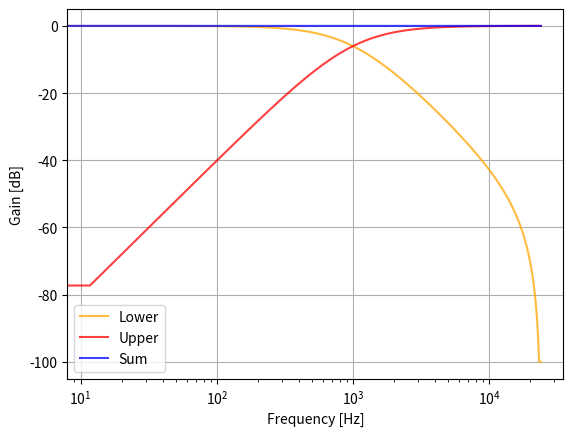

Write Python code to recreate this figure.
import numpy as np
import scipy.signal as signal
import matplotlib.pyplot as plt


def toDecibel(response):
    return 20 * np.log10(np.maximum(np.abs(response), 1e-5))


class LP1:
    def __init__(self, cutoffNormalized) -> None:
        self.b0 = 1
        self.a1 = 1
        self.x1 = 0
        self.y1 = 0
        self.setCutoff(cutoffNormalized)

    def reset(self) -> None:
        self.x1 = 0
        self.y1 = 0

    def setCutoff(self, cutoffNormalized) -> None:
        cut = np.clip(cutoffNormalized, 0.00001, 0.49998)
        k = 1 / np.tan(np.pi * cut)
        a0 = 1 + k
        self.b0 = 1 / a0
        self.a1 = (1 - k) / a0

    def process(self, x0) -> float:
        self.y1 = self.b0 * (x0 + self.x1) - self.a1 * self.y1
        self.x1 = x0
        return self.y1


class HP1:
    def __init__(self, cutoffNormalized) -> None:
        self.b0 = 1
        self.a1 = 1
        self.x1 = 0
        self.y1 = 0
        self.setCutoff(cutoffNormalized)

    def reset(self) -> None:
        self.x1 = 0
        self.y1 = 0

    def setCutoff(self, cutoffNormalized) -> None:
        cut = np.clip(cutoffNormalized, 0.00001, 0.49998)
        k = 1 / np.tan(np.pi * cut)
        a0 = 1 + k
        self.b0 = k / a0
        self.a1 = (1 - k) / a0

    def process(self, x0) -> float:
        self.y1 = self.b0 * (x0 - self.x1) - self.a1 * self.y1
        self.x1 = x0
        return self.y1


class EmaLP:
    def __init__(self, cutoffNormalized) -> None:
        y = 1 - np.cos(2 * np.pi * cutoffNormalized)
        self.k = np.sqrt((y + 2) * y) - y
        self.v = 0

    def process(self, x0) -> float:
        self.v += self.k * (x0 - self.v)
        return self.v


class EmaHP:
    def __init__(self, cutoffNormalized) -> None:
        y = 1 - np.cos(2 * np.pi * cutoffNormalized)
        self.k = np.sqrt((y + 2) * y) - y
        self.v = 0

    def process(self, x0) -> float:
        self.v += self.k * (x0 - self.v)
        return x0 - self.v


sampleRate: int = 48000
cutoff: float = 1000 / sampleRate

impulse = np.zeros(sampleRate)
impulse[0] = 1

lower = np.zeros_like(impulse)
upper = np.zeros_like(impulse)

lowpass = [LP1(cutoff), LP1(cutoff)]
highpass = [HP1(cutoff), HP1(cutoff)]

for i in range(len(impulse)):
    x = impulse[i]
    lower[i] = lowpass[1].process(lowpass[0].process(x))
    upper[i] = highpass[1].process(highpass[0].process(x))

freq, respLower = signal.freqz(lower, worN=2048, fs=sampleRate)
freq, respUpper = signal.freqz(upper, worN=2048, fs=sampleRate)
freq, respSum = signal.freqz(lower - upper, worN=2048, fs=sampleRate)

plt.plot(freq, toDecibel(respLower), alpha=0.75, color="orange", label="Lower")
plt.plot(freq, toDecibel(respUpper), alpha=0.75, color="red", label="Upper")
plt.plot(freq, toDecibel(respSum), alpha=0.75, color="blue", label="Sum")
plt.xscale("log")
plt.xlabel("Frequency [Hz]")
plt.ylabel("Gain [dB]")
plt.grid()
plt.legend()
plt.show()
